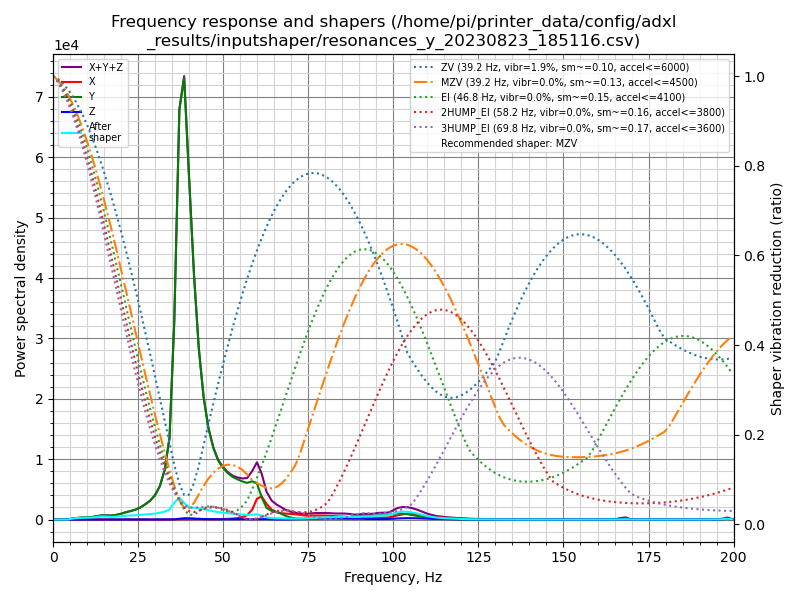

The table this chart was drawn from, first rows:
freq, psd_x, psd_y, psd_z, psd_xyz
0.0, 3.481e+01, 7.789e+02, 2.018e+01, 8.339e+02
1.4, 3.423e+01, 4.627e+02, 7.561e+01, 5.725e+02
2.9, 1.811e+01, 3.380e+01, 5.414e+01, 1.060e+02
4.3, 1.714e+01, 1.787e+02, 3.978e+01, 2.357e+02
5.7, 1.738e+01, 9.826e+02, 4.144e+01, 1.041e+03
7.1, 1.911e+01, 1.887e+03, 3.963e+01, 1.946e+03
8.6, 2.007e+01, 2.822e+03, 4.439e+01, 2.886e+03
10.0, 1.894e+01, 3.608e+03, 8.388e+01, 3.711e+03
11.4, 1.782e+01, 4.716e+03, 1.093e+02, 4.843e+03
12.8, 1.926e+01, 7.028e+03, 6.730e+01, 7.115e+03
14.3, 1.985e+01, 9.964e+03, 5.695e+01, 1.004e+04
15.7, 2.281e+01, 1.072e+04, 1.045e+02, 1.085e+04
17.1, 2.484e+01, 1.128e+04, 1.182e+02, 1.142e+04
18.5, 2.705e+01, 1.418e+04, 1.142e+02, 1.432e+04
20.0, 2.113e+01, 1.921e+04, 1.471e+02, 1.937e+04
21.4, 2.458e+01, 2.608e+04, 1.751e+02, 2.628e+04
22.8, 5.917e+01, 3.226e+04, 1.404e+02, 3.246e+04
24.2, 1.071e+02, 3.966e+04, 1.691e+02, 3.994e+04
25.7, 1.426e+02, 5.187e+04, 2.548e+02, 5.227e+04
27.1, 1.432e+02, 6.892e+04, 3.095e+02, 6.937e+04
28.5, 7.601e+01, 8.899e+04, 3.000e+02, 8.937e+04
29.9, 5.980e+01, 1.197e+05, 3.711e+02, 1.202e+05
31.4, 1.422e+02, 1.753e+05, 5.709e+02, 1.760e+05
32.8, 2.974e+02, 2.721e+05, 7.497e+02, 2.731e+05
34.2, 5.050e+02, 4.628e+05, 7.819e+02, 4.641e+05
35.6, 9.003e+02, 1.171e+06, 1.276e+03, 1.173e+06
37.1, 1.339e+03, 2.522e+06, 4.663e+03, 2.528e+06
38.5, 1.410e+03, 2.824e+06, 8.333e+03, 2.834e+06
39.9, 1.959e+03, 2.283e+06, 8.299e+03, 2.293e+06
41.4, 2.514e+03, 1.677e+06, 6.502e+03, 1.686e+06
42.8, 2.384e+03, 1.214e+06, 4.700e+03, 1.221e+06
44.2, 1.917e+03, 9.003e+05, 3.525e+03, 9.057e+05
45.6, 1.732e+03, 6.945e+05, 3.005e+03, 6.993e+05
47.1, 2.089e+03, 5.580e+05, 2.662e+03, 5.628e+05
48.5, 2.902e+03, 4.744e+05, 2.502e+03, 4.798e+05
49.9, 4.090e+03, 4.295e+05, 2.559e+03, 4.361e+05
51.3, 5.709e+03, 3.956e+05, 2.779e+03, 4.041e+05
52.8, 8.371e+03, 3.720e+05, 3.191e+03, 3.835e+05
54.2, 1.339e+04, 3.614e+05, 3.815e+03, 3.786e+05
55.6, 2.265e+04, 3.518e+05, 4.604e+03, 3.791e+05
57.0, 4.090e+04, 3.469e+05, 4.190e+03, 3.920e+05
58.5, 9.606e+04, 3.712e+05, 3.006e+03, 4.703e+05
59.9, 2.068e+05, 3.586e+05, 3.259e+03, 5.687e+05
61.3, 2.353e+05, 2.266e+05, 4.365e+03, 4.662e+05
62.7, 1.645e+05, 1.228e+05, 3.987e+03, 2.913e+05
64.2, 1.070e+05, 9.266e+04, 2.617e+03, 2.023e+05
65.6, 8.144e+04, 8.180e+04, 1.741e+03, 1.650e+05
67.0, 7.132e+04, 6.470e+04, 1.254e+03, 1.373e+05
68.4, 6.728e+04, 4.084e+04, 1.310e+03, 1.094e+05
69.9, 6.555e+04, 2.197e+04, 2.379e+03, 8.990e+04
71.3, 6.156e+04, 1.263e+04, 3.851e+03, 7.804e+04
72.7, 5.614e+04, 1.064e+04, 5.762e+03, 7.254e+04
74.1, 4.922e+04, 1.367e+04, 7.119e+03, 7.001e+04
75.6, 4.927e+04, 1.748e+04, 8.928e+03, 7.568e+04
77.0, 5.189e+04, 1.991e+04, 1.113e+04, 8.293e+04
78.4, 5.222e+04, 2.054e+04, 1.211e+04, 8.487e+04
79.9, 5.313e+04, 2.134e+04, 1.241e+04, 8.688e+04
81.3, 5.099e+04, 2.314e+04, 1.223e+04, 8.636e+04
82.7, 4.597e+04, 2.568e+04, 1.176e+04, 8.341e+04
84.1, 4.402e+04, 2.885e+04, 1.146e+04, 8.433e+04
... 81 more rows
